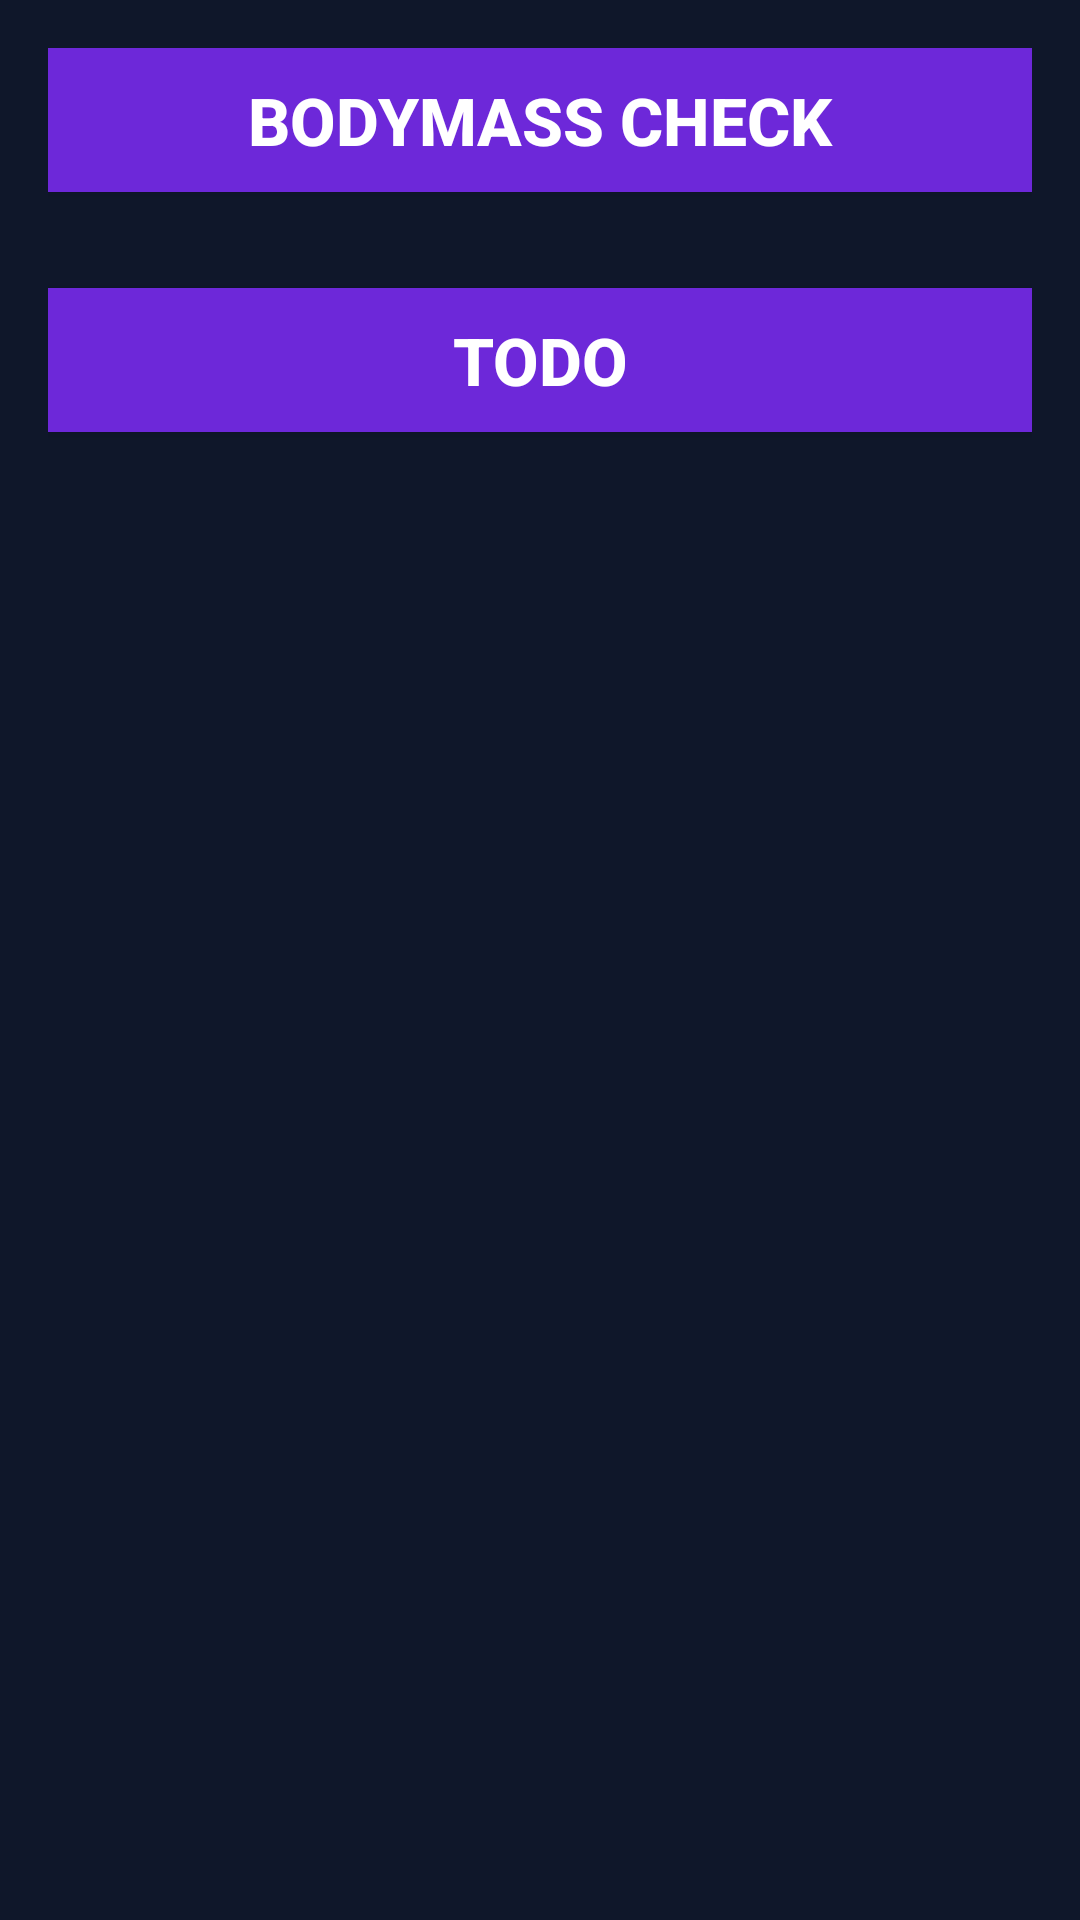

Write the Android layout XML for this screen, with the resource values it uses.
<!-- AndroidManifest.xml: activity theme Theme.AppCompat.Light -->
<!-- res/layout/activity_main.xml -->
<?xml version="1.0" encoding="utf-8"?>
<androidx.constraintlayout.widget.ConstraintLayout xmlns:android="http://schemas.android.com/apk/res/android"
    xmlns:app="http://schemas.android.com/apk/res-auto"
    android:layout_width="match_parent"
    android:layout_height="match_parent"
    android:background="@color/slate_900"
    android:padding="16dp">

    <Button
        android:id="@+id/app_body_mass_check"
        android:layout_width="0dp"
        android:layout_height="wrap_content"
        android:text="BodyMass Check"
        android:textColor="@color/white"
        android:background="@color/violet_700"
        android:textSize="22sp"
        android:textStyle="bold"
        app:layout_constraintStart_toStartOf="parent"
        app:layout_constraintEnd_toEndOf="parent"
        app:layout_constraintTop_toTopOf="parent"
        />

    <Button
        android:id="@+id/btn_todo"
        android:layout_width="0dp"
        android:layout_height="wrap_content"
        app:layout_constraintTop_toBottomOf="@+id/app_body_mass_check"
        app:layout_constraintStart_toStartOf="parent"
        app:layout_constraintEnd_toEndOf="parent"
        android:text="todo"
        android:layout_marginVertical="32dp"
        android:background="@color/violet_700"
        android:textColor="@color/white"
        android:textSize="22sp"
        android:textStyle="bold"
        />
</androidx.constraintlayout.widget.ConstraintLayout>
<!-- resources referenced by this layout -->
<resources>
  <color name="slate_900">#0F172A</color>
  <color name="violet_700">#6D28D9</color>
  <color name="white">#FFFFFFFF</color>
</resources>
